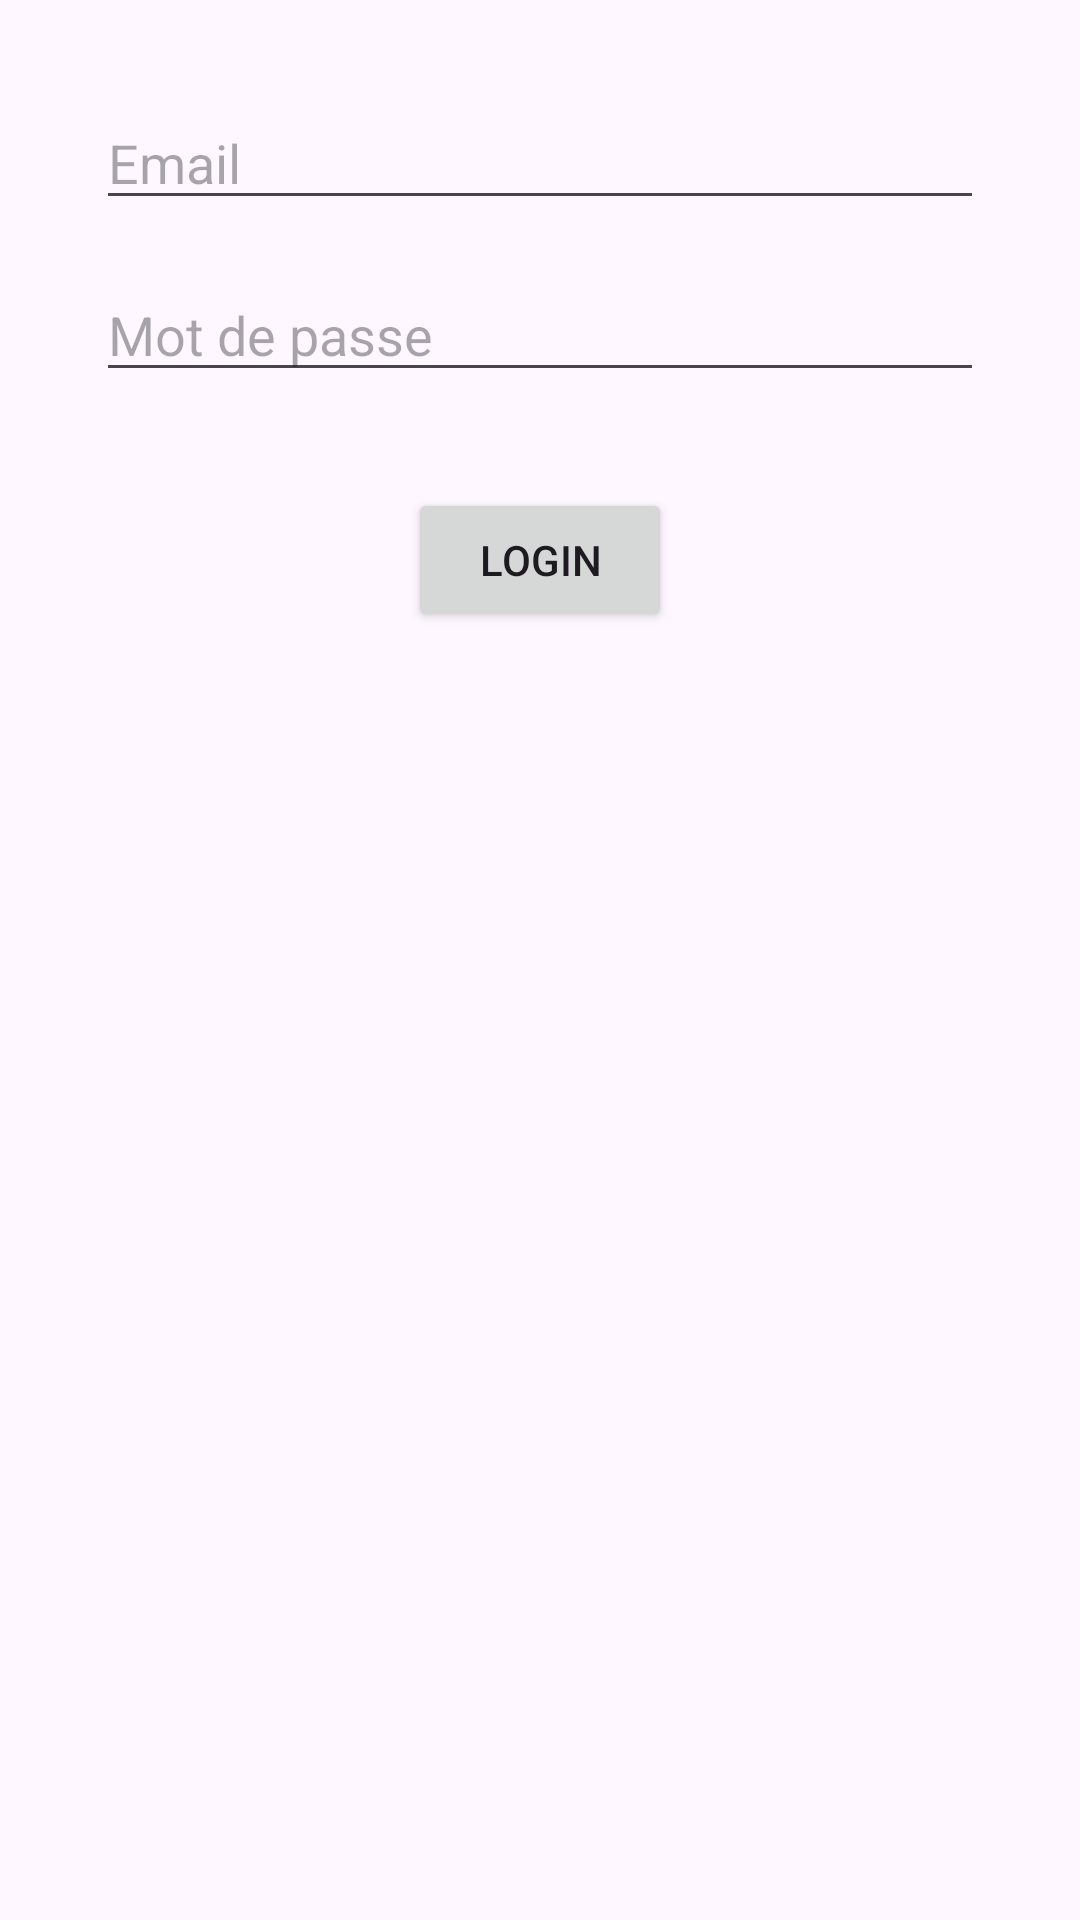

Here is an Android app screen rendered from its layout file. Give the layout XML and the strings, colors and styles it references.
<!-- AndroidManifest.xml: application theme Theme.GestionDesExceptionsErreursEtContrôleDesChamps -->
<!-- res/layout/activity_login.xml -->
<?xml version="1.0" encoding="utf-8"?>

<androidx.constraintlayout.widget.ConstraintLayout xmlns:android="http://schemas.android.com/apk/res/android"
    xmlns:app="http://schemas.android.com/apk/res-auto"
    xmlns:tools="http://schemas.android.com/tools"
    android:layout_width="match_parent"
    android:layout_height="match_parent"
    tools:context=".LoginActivity">

    <EditText
        android:id="@+id/emailEditText"
        android:layout_width="0dp"
        android:layout_height="wrap_content"
        android:layout_marginStart="32dp"
        android:layout_marginTop="32dp"
        android:layout_marginEnd="32dp"
        android:hint="Email"
        android:inputType="textEmailAddress"
        app:layout_constraintEnd_toEndOf="parent"
        app:layout_constraintStart_toStartOf="parent"
        app:layout_constraintTop_toTopOf="parent" />

    <EditText
        android:id="@+id/passwordEditText"
        android:layout_width="0dp"
        android:layout_height="wrap_content"
        android:layout_marginTop="16dp"
        android:hint="Mot de passe"
        android:inputType="textPassword"
        app:layout_constraintEnd_toEndOf="@+id/emailEditText"
        app:layout_constraintStart_toStartOf="@+id/emailEditText"
        app:layout_constraintTop_toBottomOf="@+id/emailEditText" />

    <Button
        android:id="@+id/loginButton"
        android:layout_width="wrap_content"
        android:layout_height="wrap_content"
        android:layout_marginTop="32dp"
        android:text="Login"
        app:layout_constraintEnd_toEndOf="@+id/passwordEditText"
        app:layout_constraintStart_toStartOf="@+id/passwordEditText"
        app:layout_constraintTop_toBottomOf="@+id/passwordEditText" />

</androidx.constraintlayout.widget.ConstraintLayout>
<!-- resources referenced by this layout -->
<resources>
  <style name="Theme.GestionDesExceptionsErreursEtContrôleDesChamps" parent="Base.Theme.GestionDesExceptionsErreursEtContrôleDesChamps" />
  <style name="Base.Theme.GestionDesExceptionsErreursEtContrôleDesChamps" parent="Theme.Material3.DayNight.NoActionBar">
          
          
      </style>
</resources>
